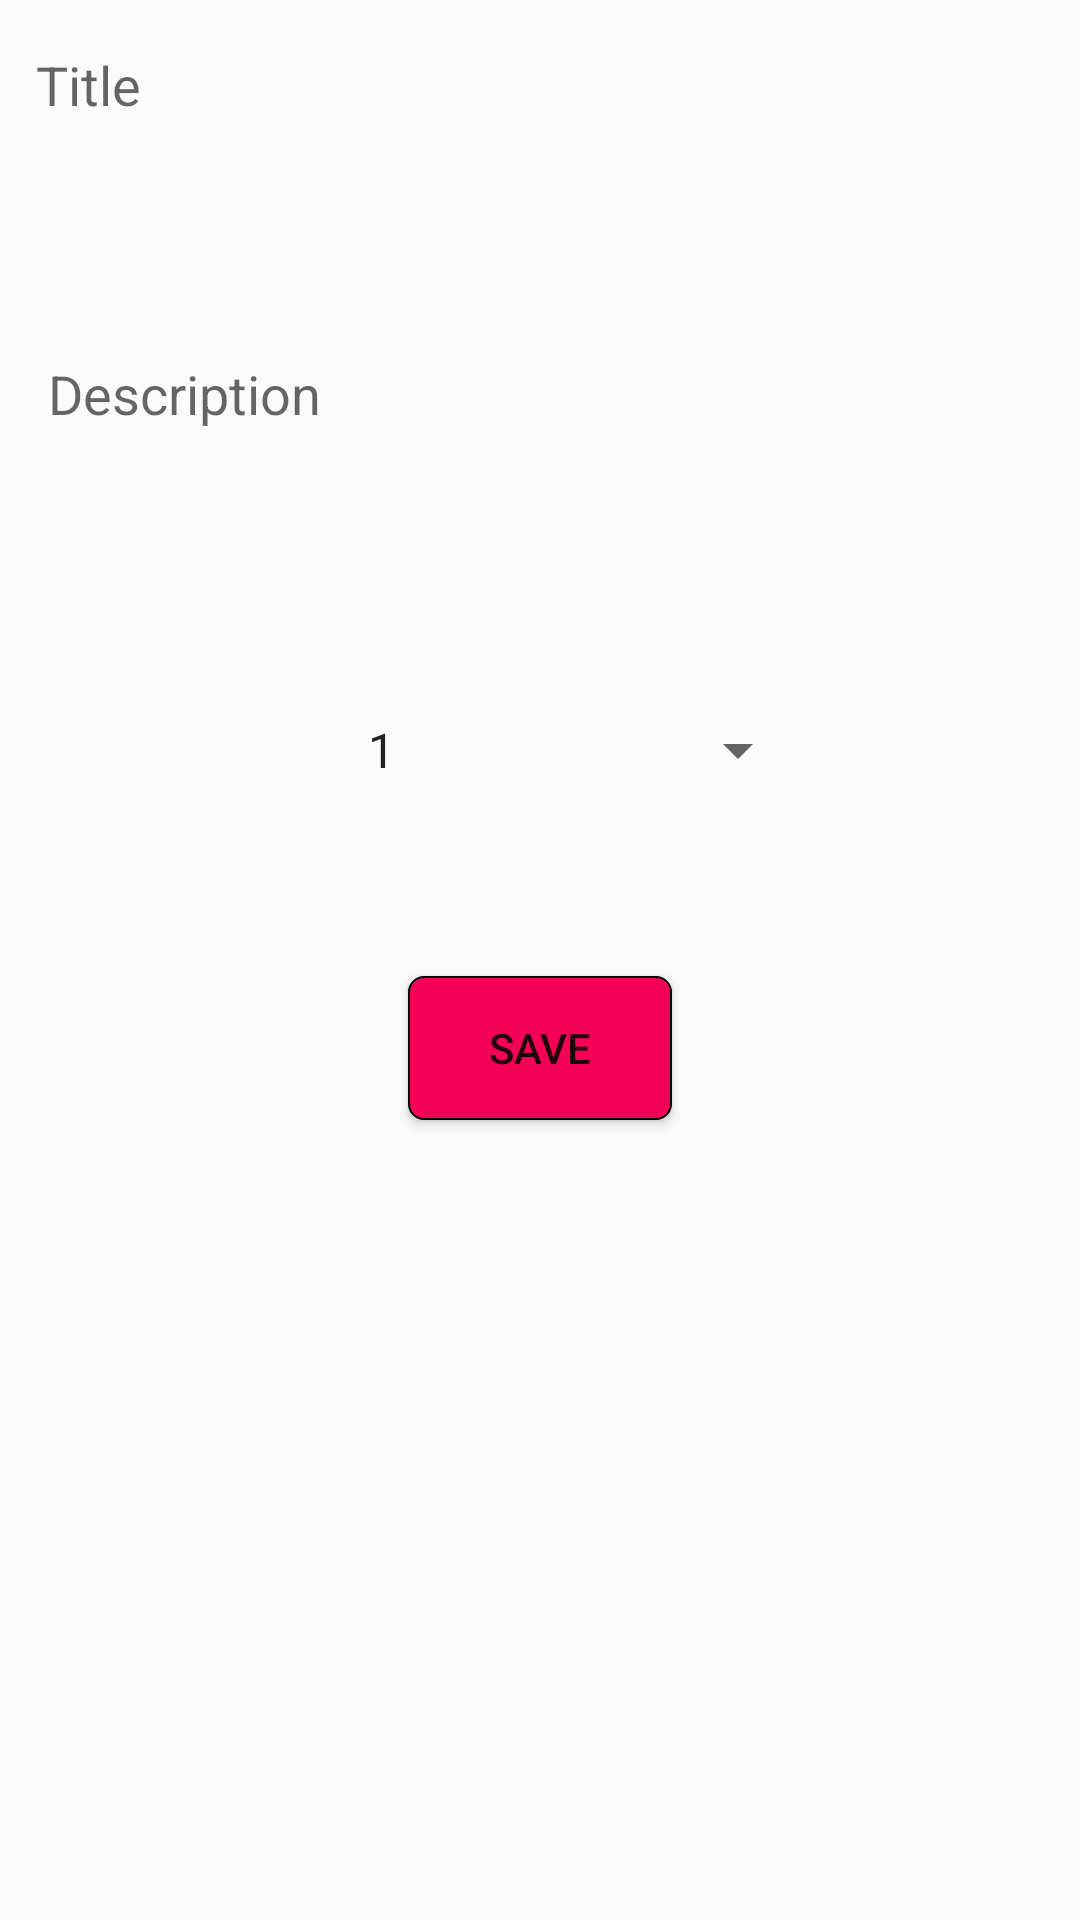

Here is an Android app screen rendered from its layout file. Give the layout XML and the strings, colors and styles it references.
<!-- AndroidManifest.xml: application theme AppTheme -->
<!-- res/layout/fragment_aunote.xml -->
<?xml version="1.0" encoding="utf-8"?>
<layout xmlns:tools="http://schemas.android.com/tools"
    xmlns:android="http://schemas.android.com/apk/res/android"
    xmlns:app="http://schemas.android.com/apk/res-auto">
    <androidx.constraintlayout.widget.ConstraintLayout
        android:layout_width="match_parent"
        android:layout_height="match_parent"
        tools:context=".fragments.AUNoteFragment">

        


        <EditText
            android:id="@+id/etTitle"
            android:layout_width="wrap_content"
            android:layout_height="wrap_content"
            android:layout_marginTop="16dp"
            android:ems="10"
            android:hint="Title"
            android:background="@drawable/background_et_description"
            android:inputType="textPersonName"
            app:layout_constraintEnd_toEndOf="parent"
            app:layout_constraintHorizontal_bias="0.08"
            app:layout_constraintStart_toStartOf="parent"
            app:layout_constraintTop_toTopOf="parent" />

        <EditText
            android:id="@+id/etDescription"
            android:layout_width="0dp"
            android:layout_height="150dp"
            android:layout_marginStart="16dp"
            android:layout_marginTop="16dp"
            android:layout_marginEnd="16dp"
            android:background="@drawable/background_et_description"
            android:ems="10"
            android:hint="Description"
            android:inputType="textPersonName"
            app:layout_constraintEnd_toEndOf="parent"
            app:layout_constraintHorizontal_bias="0.0"
            app:layout_constraintStart_toStartOf="parent"
            app:layout_constraintTop_toBottomOf="@+id/etTitle" />

        <Spinner
            android:id="@+id/spinner"
            android:layout_width="238dp"
            android:layout_height="23dp"
            android:layout_marginStart="32dp"
            android:layout_marginTop="32dp"
            android:layout_marginEnd="32dp"
            android:entries="@array/spinnerArray"
            android:textAlignment="center"
            app:layout_constraintEnd_toEndOf="parent"
            app:layout_constraintHorizontal_bias="0.0"
            app:layout_constraintStart_toStartOf="parent"
            app:layout_constraintTop_toBottomOf="@+id/etDescription" />

        <Button
            android:id="@+id/btSave"
            android:layout_width="wrap_content"
            android:layout_height="wrap_content"
            android:layout_marginTop="64dp"
            android:text="Save"
            android:drawableLeft="@drawable/ic_save"
            android:padding="5dp"
            android:background="@drawable/background_btn_save"
            app:layout_constraintEnd_toEndOf="parent"
            app:layout_constraintStart_toStartOf="parent"
            app:layout_constraintTop_toBottomOf="@+id/spinner" />
    </androidx.constraintlayout.widget.ConstraintLayout>
</layout>
<!-- resources referenced by this layout -->
<resources>
  <string-array name="spinnerArray">
          <item>1</item>
          <item>2</item>
          <item>3</item>
          <item>4</item>
          <item>5</item>
          <item>6</item>
          <item>7</item>
          <item>8</item>
          <item>9</item>
          <item>10</item>
      </string-array>
  <!-- drawable background_btn_save (drawable) -->
  <?xml version="1.0" encoding="utf-8"?>
  <selector xmlns:android="http://schemas.android.com/apk/res/android">
      <item>
          <shape android:shape="rectangle">
              <stroke android:width="0.5dp"/>
              <corners android:radius="5dp"/>
              <solid android:color="@color/colorAccent"/>
          </shape>
      </item>
  
  </selector>
  <style name="AppTheme" parent="Theme.AppCompat.Light.DarkActionBar">
          
          <item name="colorPrimary">@color/colorPrimary</item>
          <item name="colorPrimaryDark">@color/colorPrimaryDark</item>
          <item name="colorAccent">@color/colorAccent</item>
          
          <item name="windowActionBar">false</item>
          <item name="windowNoTitle">true</item>
      </style>
  <color name="colorAccent">#f50057</color>
  <color name="colorPrimary">#9c27b0</color>
  <color name="colorPrimaryDark">#9c27b0</color>
</resources>
